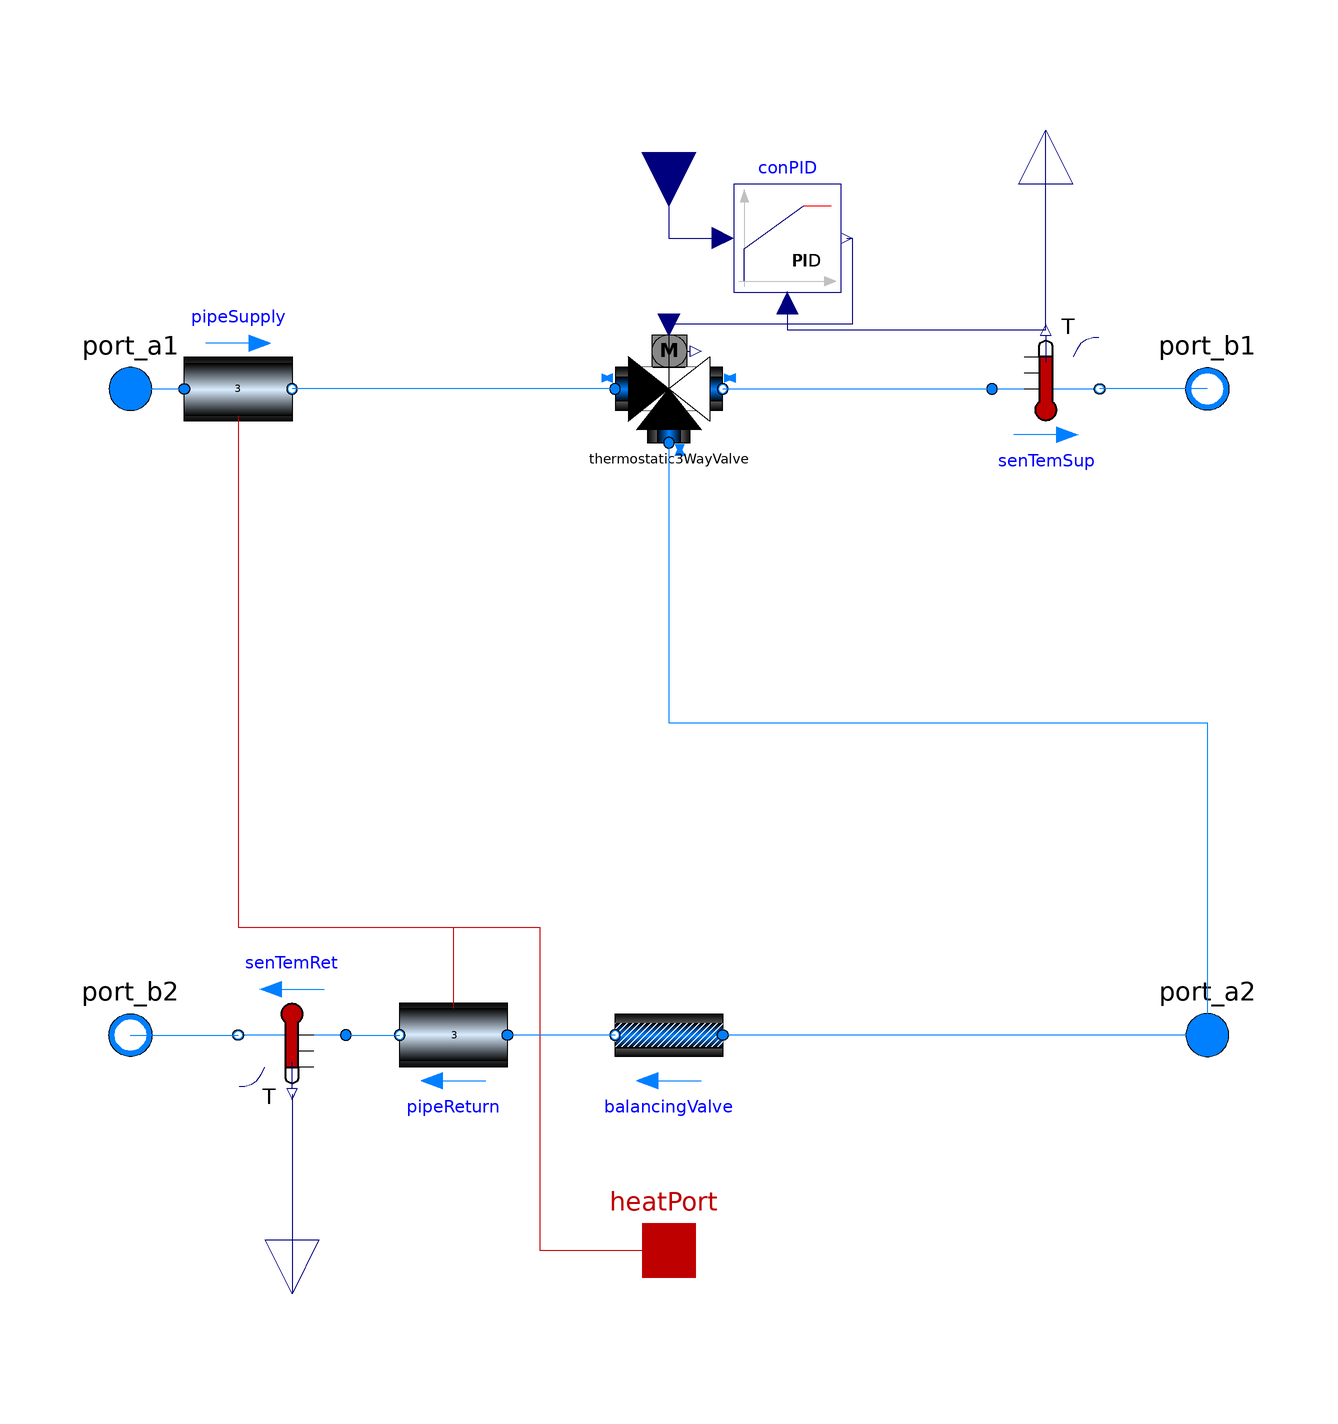

The Modelica model whose source follows is shown above as a component diagram (icons at their Placement, wires along their Line points).

model MixingCircuit_Tset
    "Mixing circuit with outlet temperature setpoint - assuming ideal mixing without pressure simulation"
    //Extensions
    extends FBM.ElementaryBlocs.Interfaces.PartialCircuitBalancingValve(measureSupplyT=true);


    Buildings.Fluid.Actuators.Valves.ThreeWayLinear
      thermostatic3WayValve(
      m_flow_nominal=m_flow_nominal,
      redeclare package Medium = Medium,
      CvData=Buildings.Fluid.Types.CvTypes.Kv,
      l={0.01,0.01},
      Kv=KvReturn)
      annotation (Placement(transformation(extent={{-10,50},{10,70}})));
    Modelica.Blocks.Interfaces.RealInput TMixedSet
      "Setpoint for the supply temperature"                                              annotation (Placement(
          transformation(
          extent={{-10,-10},{10,10}},
          rotation=-90,
          origin={0,104}),   iconTransformation(
          extent={{-10,-10},{10,10}},
          rotation=-90,
          origin={0,100})));
  Buildings.Controls.Continuous.LimPID conPID(
      yMax=1,
      yMin=0,
      k=k,
      Ti=Ti,
      controllerType=controllerType,
      Td=Td,
      reverseAction=reverseAction)
                annotation (Placement(transformation(extent={{12,78},{32,98}})));

  equation
    if not measureSupplyT then
      connect(thermostatic3WayValve.port_2, port_b1);
    end if;
    if not includePipes then
      connect(thermostatic3WayValve.port_1, port_a1);
    end if;
    connect(thermostatic3WayValve.port_1, pipeSupply.port_b) annotation (Line(
        points={{-10,60},{-70,60}},
        color={0,127,255},
        smooth=Smooth.None));
    connect(thermostatic3WayValve.port_2, senTemSup.port_a) annotation (Line(
        points={{10,60},{60,60}},
        color={0,127,255},
        smooth=Smooth.None));
    connect(thermostatic3WayValve.port_3, port_a2) annotation (Line(
        points={{0,50},{0,-2},{100,-2},{100,-60}},
        color={0,127,255},
        smooth=Smooth.None));
    connect(TMixedSet, conPID.u_s) annotation (Line(points={{0,104},{0,104},{0,88},
            {10,88}}, color={0,0,127}));
    connect(conPID.y, thermostatic3WayValve.y) annotation (Line(points={{33,88},{34,
            88},{34,72},{0,72}}, color={0,0,127}));
    connect(conPID.u_m, senTemSup.T) annotation (Line(points={{22,76},{22,76},{22,
            71},{70,71}}, color={0,0,127}));
    annotation (Diagram(coordinateSystem(preserveAspectRatio=false, extent={{-100,
              -100},{100,100}})),           Icon(coordinateSystem(
            preserveAspectRatio=false, extent={{-100,-100},{100,100}}), graphics={
          Polygon(
            points={{-20,70},{-20,50},{0,60},{-20,70}},
            lineColor={0,0,127},
            smooth=Smooth.None,
            fillColor={0,128,255},
            fillPattern=FillPattern.Solid),
          Polygon(
            points={{20,70},{20,50},{0,60},{20,70}},
            lineColor={0,0,127},
            smooth=Smooth.None,
            fillColor={255,255,255},
            fillPattern=FillPattern.Solid),
          Line(
            points={{0,40},{0,60}},
            color={0,0,127},
            smooth=Smooth.None),
          Line(
            points={{0,100},{-6,80},{0,60}},
            color={0,255,128},
            smooth=Smooth.None),
          Polygon(
            points={{-10,10},{-10,-10},{10,0},{-10,10}},
            lineColor={0,0,127},
            smooth=Smooth.None,
            fillColor={0,128,255},
            fillPattern=FillPattern.Solid,
            origin={0,50},
            rotation=90),
          Line(
            points={{0,40},{0,0},{20,-40},{60,-60}},
            color={0,127,255},
            pattern=LinePattern.Dash)}));
  end MixingCircuit_Tset;